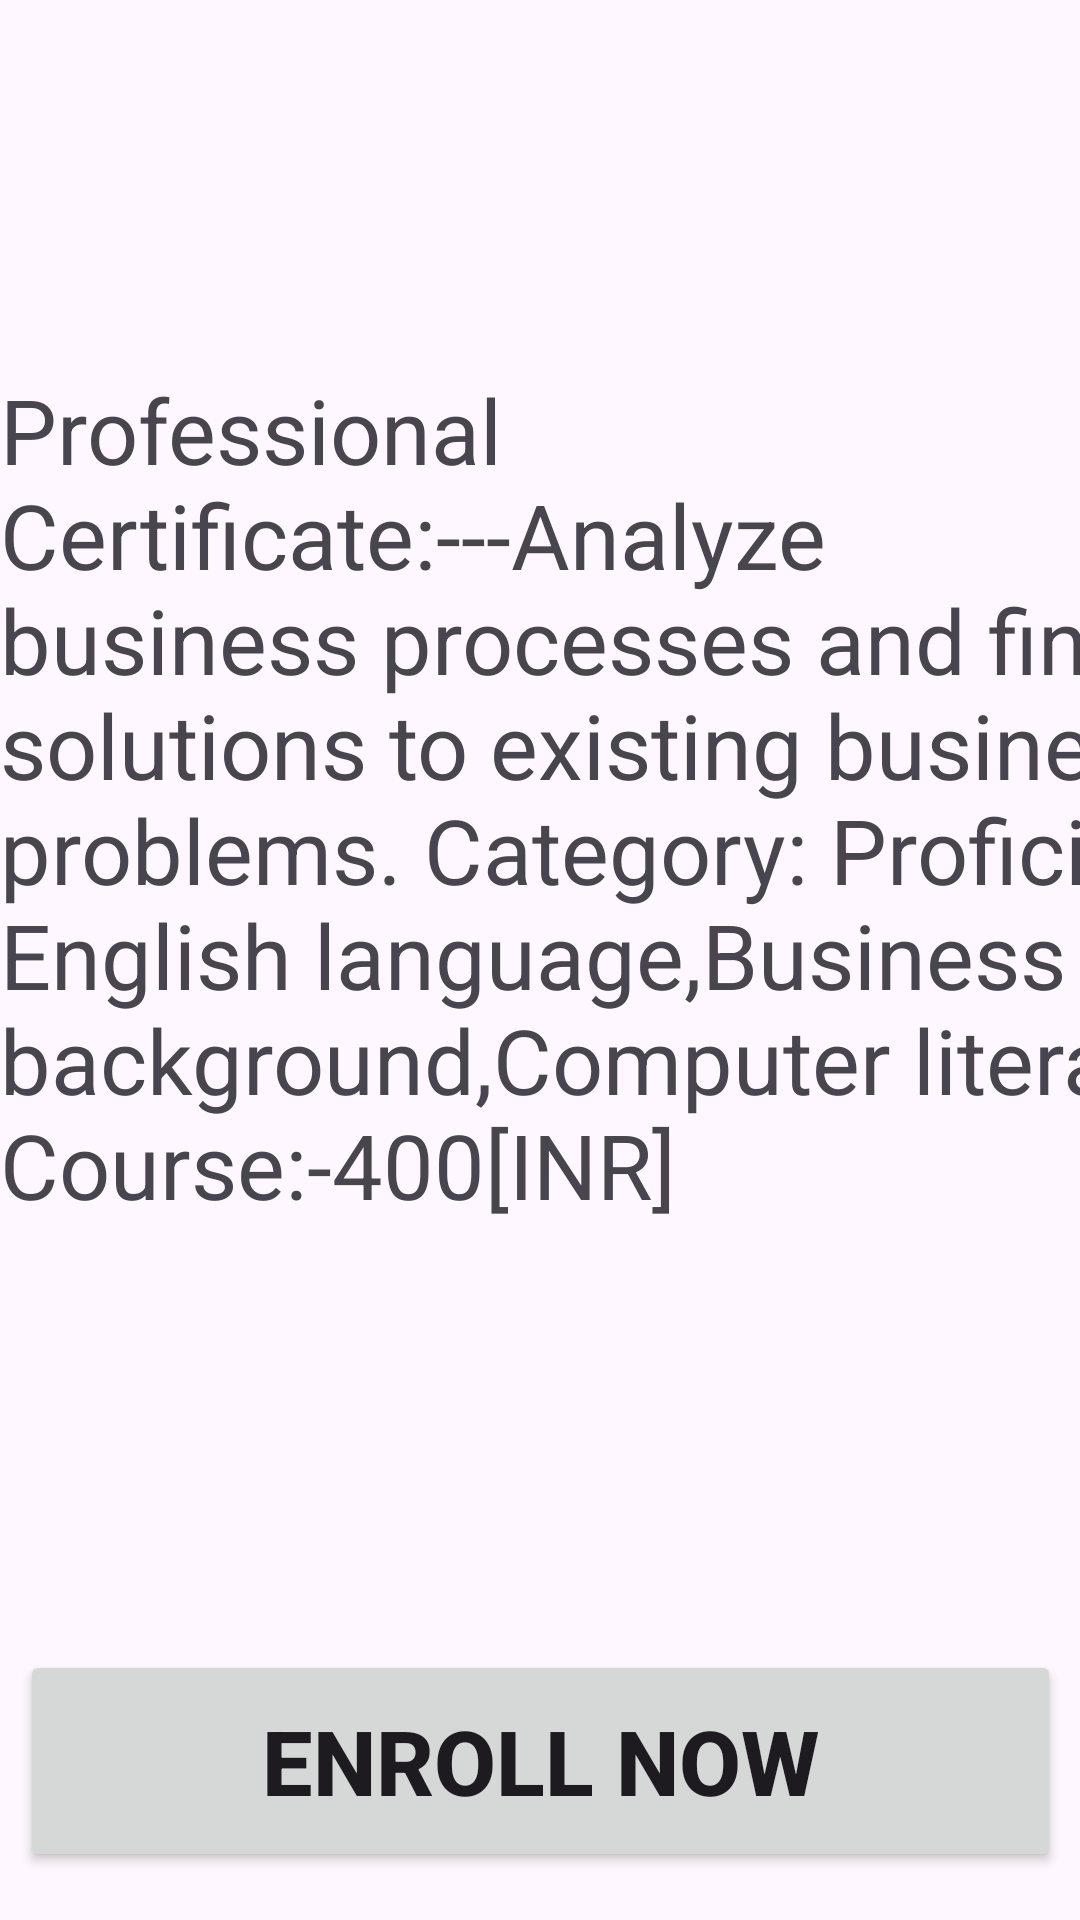

Reconstruct the res/layout file that produces this screen, plus the resources it refers to.
<!-- AndroidManifest.xml: application theme Theme.Course_Learning -->
<!-- res/layout/activity_marketing.xml -->
<?xml version="1.0" encoding="utf-8"?>
<androidx.constraintlayout.widget.ConstraintLayout xmlns:android="http://schemas.android.com/apk/res/android"
    xmlns:app="http://schemas.android.com/apk/res-auto"
    xmlns:tools="http://schemas.android.com/tools"
    android:layout_width="match_parent"
    android:layout_height="match_parent"
    tools:context=".Fullstack">

    <ImageView
        android:id="@+id/imageView2"
        android:layout_width="387dp"
        android:layout_height="187dp"
        android:layout_marginBottom="528dp"
        app:layout_constraintBottom_toBottomOf="parent"
        app:layout_constraintEnd_toEndOf="parent"
        app:layout_constraintHorizontal_bias="1.0"
        app:layout_constraintStart_toStartOf="parent"
        app:srcCompat="@drawable/businessmarketing" />

    <TextView
        android:id="@+id/textView6"
        android:layout_width="406dp"
        android:layout_height="429dp"
        android:layout_marginBottom="88dp"
        android:layout_weight="1"
        android:text="@string/businessanalyst"
        android:textSize="30dp"
        app:layout_constraintBottom_toBottomOf="parent"
        app:layout_constraintEnd_toEndOf="parent"
        app:layout_constraintHorizontal_bias="0.0"
        app:layout_constraintStart_toStartOf="parent" />

    <Button
        android:id="@+id/button"
        android:layout_width="347dp"
        android:layout_height="74dp"
        android:layout_marginBottom="16dp"
        android:text="Enroll Now"
        android:textAlignment="center"
        android:textSize="30dp"
        android:textStyle="bold"
        app:layout_constraintBottom_toBottomOf="parent"
        app:layout_constraintEnd_toEndOf="parent"
        app:layout_constraintStart_toStartOf="parent" />

    <TextView
        android:id="@+id/textarrow"
        android:layout_width="42dp"
        android:layout_height="40dp"
        android:layout_marginStart="16dp"
        android:layout_marginBottom="680dp"
        android:drawableLeft="@drawable/baseline_arrow_back_24"
        android:text=""
        app:layout_constraintBottom_toBottomOf="parent"
        app:layout_constraintStart_toStartOf="parent" />
</androidx.constraintlayout.widget.ConstraintLayout>
<!-- resources referenced by this layout -->
<resources>
  <!-- drawable baseline_arrow_back_24 (drawable) -->
  <vector android:autoMirrored="true" android:height="35dp"
      android:tint="#171616" android:viewportHeight="24"
      android:viewportWidth="24" android:width="35dp" xmlns:android="http://schemas.android.com/apk/res/android">
      <path android:fillColor="@android:color/white" android:pathData="M20,11H7.83l5.59,-5.59L12,4l-8,8 8,8 1.41,-1.41L7.83,13H20v-2z"/>
  </vector>
  <string name="businessanalyst">Professional Certificate:---Analyze business processes and find solutions to existing business problems.
  Category: Proficient English language,Business background,Computer literacy
      Course:-400[INR]</string>
  <style name="Theme.Course_Learning" parent="Base.Theme.Course_Learning" />
  <style name="Base.Theme.Course_Learning" parent="Theme.Material3.DayNight.NoActionBar">
          
          
      </style>
</resources>
